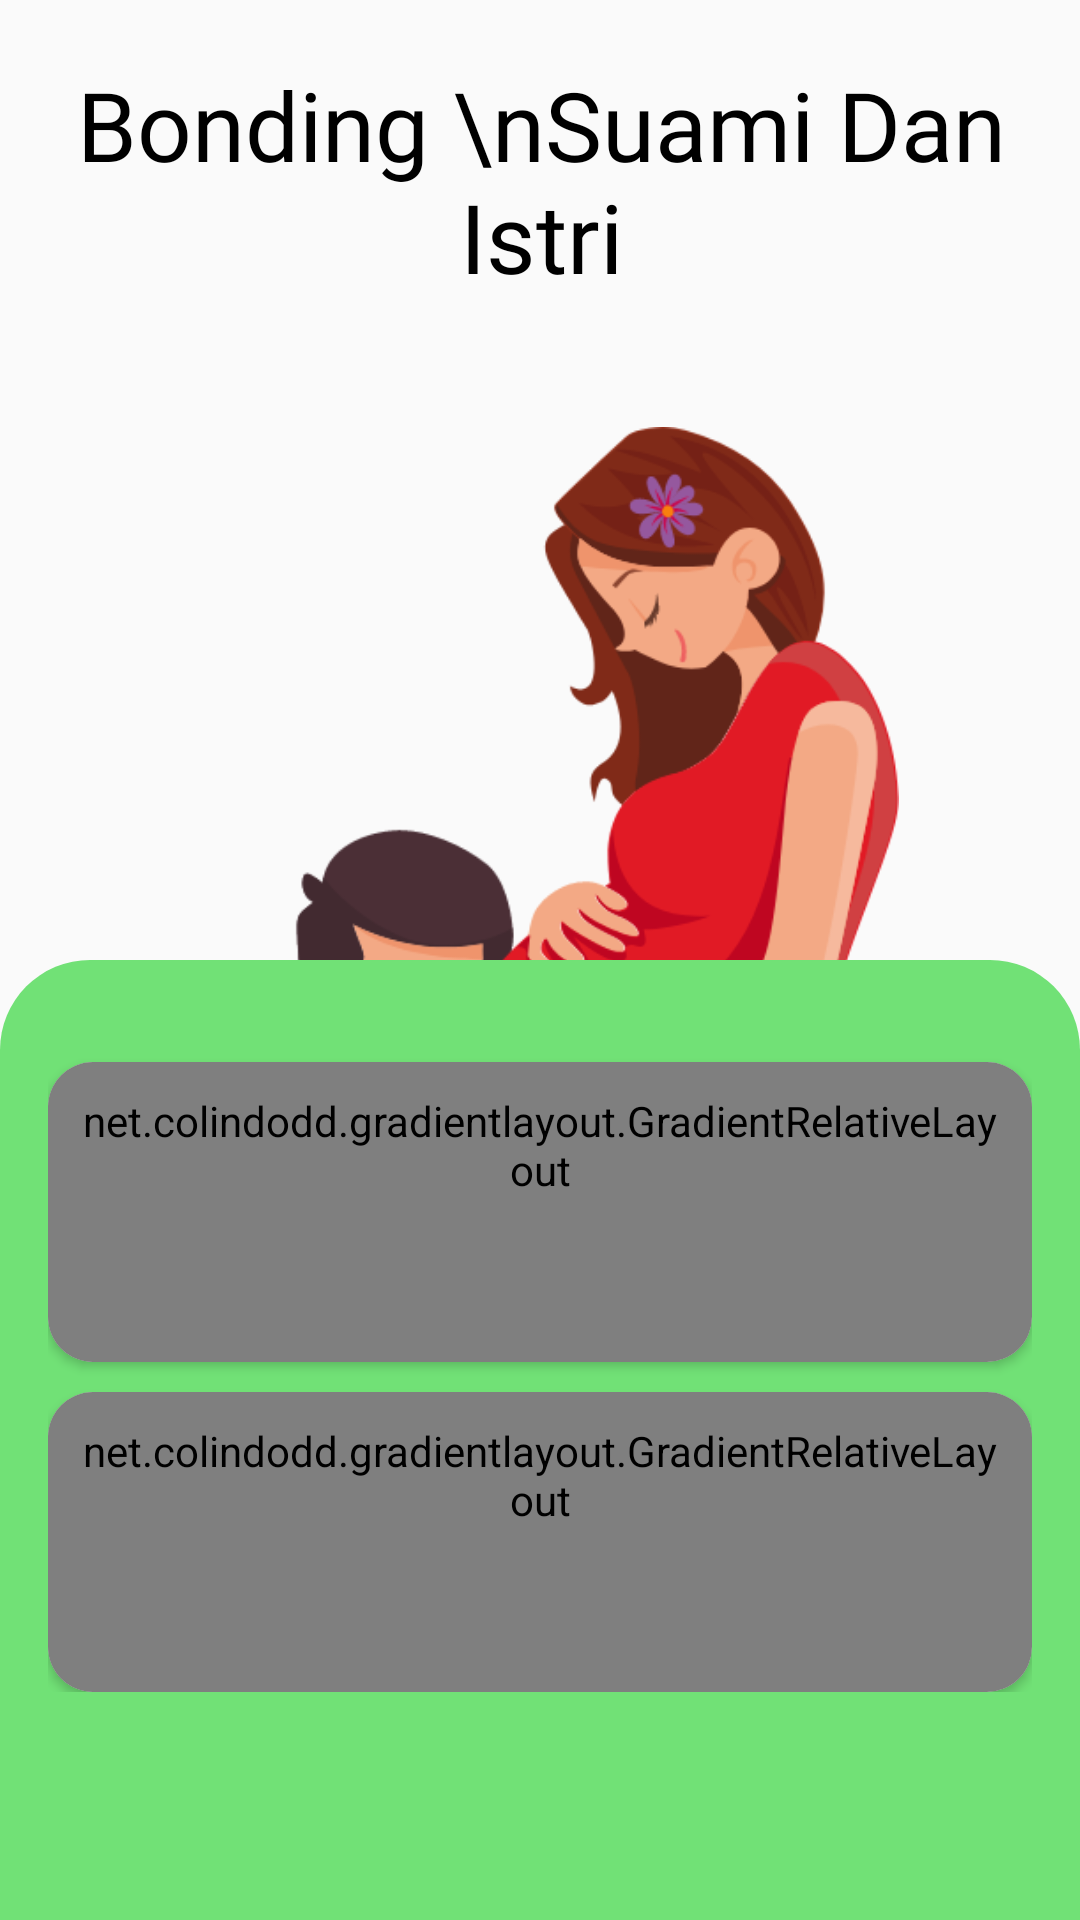

This screen was rendered from an Android layout file. Write that file and the resources it references.
<!-- AndroidManifest.xml: activity theme AppTheme.NoActionBar -->
<!-- res/layout/activity_home_page_ayah.xml -->
<?xml version="1.0" encoding="utf-8"?>
<androidx.constraintlayout.widget.ConstraintLayout xmlns:android="http://schemas.android.com/apk/res/android"
    xmlns:app="http://schemas.android.com/apk/res-auto"
    xmlns:gl="http://schemas.android.com/apk/res-auto"
    xmlns:tools="http://schemas.android.com/tools"
    android:layout_width="match_parent"
    android:layout_height="match_parent"
    tools:context=".view.HomePageActivity">

    <TextView
        android:id="@+id/textView1"
        android:layout_width="wrap_content"
        android:layout_height="wrap_content"
        android:layout_marginStart="8dp"
        android:layout_marginTop="20dp"
        android:layout_marginEnd="8dp"
        android:fontFamily="@font/quicksandsemibold"
        android:gravity="center"
        android:text="Bonding \nSuami Dan Istri"
        android:textColor="#000000"
        android:textSize="32sp"
        app:layout_constraintEnd_toEndOf="parent"
        app:layout_constraintHorizontal_bias="0.498"
        app:layout_constraintStart_toStartOf="parent"
        app:layout_constraintTop_toTopOf="parent"></TextView>

    <ImageView
        android:layout_width="wrap_content"
        android:layout_height="350dp"
        android:layout_marginStart="8dp"
        android:layout_marginTop="42dp"
        android:layout_marginEnd="8dp"
        android:src="@drawable/ayah"
        app:layout_constraintEnd_toEndOf="parent"
        app:layout_constraintHorizontal_bias="0.498"
        app:layout_constraintStart_toStartOf="parent"
        app:layout_constraintTop_toBottomOf="@id/textView1" />

    <LinearLayout
        android:layout_width="match_parent"
        android:layout_height="320dp"
        android:layout_marginStart="0dp"
        android:layout_marginEnd="0dp"
        android:layout_marginBottom="0dp"
        android:background="@drawable/bg_menu"
        app:layout_constraintBottom_toBottomOf="parent"
        app:layout_constraintEnd_toEndOf="parent"
        app:layout_constraintStart_toStartOf="parent">

        <androidx.core.widget.NestedScrollView
            android:layout_width="match_parent"
            android:layout_height="match_parent">

            <LinearLayout
                android:layout_width="match_parent"
                android:layout_height="wrap_content"
                android:orientation="vertical"
                android:paddingLeft="16dp"
                android:paddingTop="24dp"
                android:paddingRight="16dp">


                <androidx.cardview.widget.CardView
                    android:layout_width="match_parent"
                    android:layout_height="wrap_content"
                    android:layout_marginTop="10dp"
                    app:cardCornerRadius="15dp"
                    app:cardPreventCornerOverlap="true">

                    <net.colindodd.gradientlayout.GradientRelativeLayout
                        android:id="@+id/materiInformasi"
                        android:layout_width="match_parent"
                        android:layout_height="match_parent"
                        android:minHeight="100dp"
                        android:padding="10dp"
                        gl:end_color="@color/gradientLightGreen"
                        gl:orientation="LEFT_RIGHT"
                        gl:start_color="@color/gradientOrange3">

                        <TextView
                            android:id="@+id/textViewSub2Title"
                            style="@style/viewParent.headerText.HomeCardTitle"
                            android:fontFamily="@font/quicksandmedium"
                            android:text="Hasil Laporan" />

                        <TextView
                            style="@style/viewParent.headerText.homeCardContent"
                            android:layout_below="@id/textViewSub2Title"
                            android:text="Responden Ibu" />

                        <ImageView
                            style="@style/homeCardImage"
                            android:maxHeight="90dp"
                            android:src="@drawable/scientific" />

                    </net.colindodd.gradientlayout.GradientRelativeLayout>
                </androidx.cardview.widget.CardView>

                <androidx.cardview.widget.CardView
                    android:layout_width="match_parent"
                    android:layout_height="wrap_content"
                    android:layout_marginTop="10dp"
                    app:cardCornerRadius="15dp"
                    app:cardPreventCornerOverlap="true">

                    <net.colindodd.gradientlayout.GradientRelativeLayout
                        android:id="@+id/penilian"
                        android:layout_width="match_parent"
                        android:layout_height="match_parent"
                        android:minHeight="100dp"
                        android:padding="10dp"
                        gl:end_color="@color/gradientLightBlue"
                        gl:orientation="LEFT_RIGHT"
                        gl:start_color="@color/gradientOrange">

                        <TextView
                            android:id="@+id/textViewSub2TitlePenilian"
                            style="@style/viewParent.headerText.HomeCardTitle"
                            android:fontFamily="@font/quicksandmedium"
                            android:text="Diary Ibu" />

                        <TextView
                            style="@style/viewParent.headerText.homeCardContent"
                            android:layout_below="@id/textViewSub2TitlePenilian"
                            android:text="Kesejahteraan Emosional" />

                        <ImageView
                            style="@style/homeCardImage"
                            android:maxHeight="90dp"
                            android:src="@drawable/medicalfile" />

                    </net.colindodd.gradientlayout.GradientRelativeLayout>
                </androidx.cardview.widget.CardView>

            </LinearLayout>
        </androidx.core.widget.NestedScrollView>
    </LinearLayout>

</androidx.constraintlayout.widget.ConstraintLayout>
<!-- resources referenced by this layout -->
<resources>
  <color name="gradientLightBlue">#376DF6</color>
  <color name="gradientLightGreen">#21E8AC</color>
  <color name="gradientOrange">#FF416C</color>
  <color name="gradientOrange3">#F7A23C</color>
  <!-- drawable ayah: png bitmap (drawable, 68238 bytes) -->
  <!-- drawable bg_menu (drawable) -->
  <?xml version="1.0" encoding="utf-8"?>
  <shape xmlns:android="http://schemas.android.com/apk/res/android">
      <solid android:color="#71E176" />
      <corners
          android:topLeftRadius='30dp'
          android:topRightRadius='30dp' />
  </shape>
  <!-- drawable medicalfile: png bitmap (drawable, 2343 bytes) -->
  <!-- drawable scientific: png bitmap (drawable, 18474 bytes) -->
  <style name="homeCardImage">
          <item name="android:layout_width">wrap_content</item>
          <item name="android:layout_height">wrap_content</item>
          <item name="android:layout_alignParentRight">true</item>
          <item name="android:adjustViewBounds">true</item>
          <item name="android:cropToPadding">true</item>
          <item name="android:layout_centerVertical">true</item>
          <item name="android:padding">10dp</item>
      </style>
  <style name="viewParent.headerText.HomeCardTitle">
          <item name="android:paddingTop">10dp</item>
          <item name="android:textColor">@color/whiteTextColor</item>
          <item name="android:layout_alignParentTop">true</item>
      </style>
  <style name="viewParent.headerText.homeCardContent" parent="viewParent.headerText.contentText">
          <item name="android:paddingTop">5dp</item>
          <item name="android:paddingBottom">10dp</item>
          <item name="android:textColor">@color/whiteTextColor</item>
      </style>
  <style name="AppTheme.NoActionBar">
          <item name="colorPrimary">@color/colorPrimary</item>
          <item name="colorPrimaryDark">@color/colorPrimaryDark</item>
          <item name="colorAccent">@color/colorAccent</item>
          <item name="windowActionBar">false</item>
          <item name="windowNoTitle">true</item>
      </style>
  <color name="whiteTextColor">#fff</color>
  <style name="viewParent.headerText.contentText">
          <item name="android:textSize">14sp</item>
          <item name="android:textColor">@color/miniTitleColor</item>
      </style>
  <color name="colorPrimary">#E91E63</color>
  <color name="colorPrimaryDark">#2A2E43</color>
  <color name="colorAccent">#FF402D</color>
  <color name="miniTitleColor">#6F6A6A</color>
</resources>
